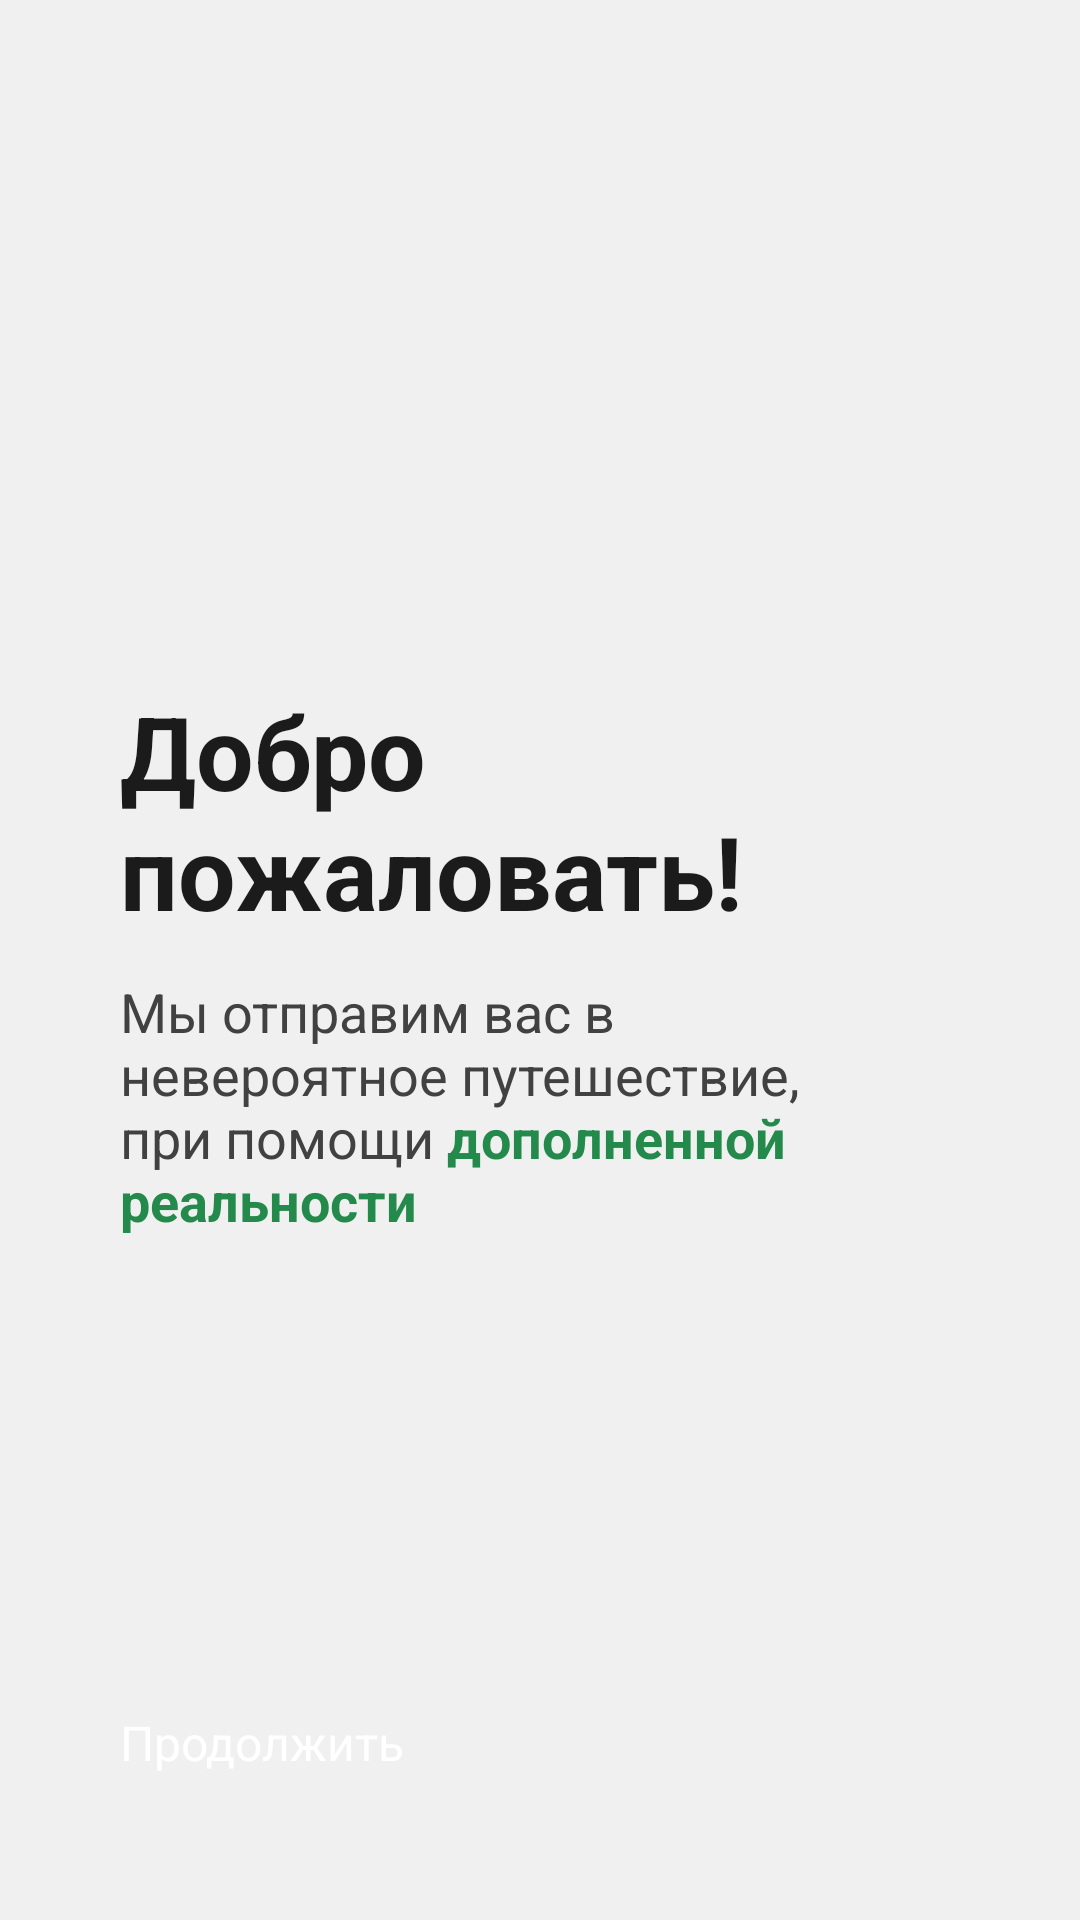

Produce the Android XML layout that renders to this screen, including the resource entries it uses.
<!-- AndroidManifest.xml: application theme Theme.Walkom -->
<!-- res/layout/activity_welcome.xml -->
<?xml version="1.0" encoding="utf-8"?>
<androidx.constraintlayout.widget.ConstraintLayout xmlns:android="http://schemas.android.com/apk/res/android"
    xmlns:app="http://schemas.android.com/apk/res-auto"
    xmlns:tools="http://schemas.android.com/tools"
    android:id="@+id/coordinatorLayout"
    android:layout_width="match_parent"
    android:layout_height="match_parent"
    android:background="@color/background"
    android:fitsSystemWindows="true"
    tools:context=".presentation.screens.welcome.WelcomeActivity">

    <ImageView
        android:id="@+id/logo"
        android:layout_width="60dp"
        android:layout_height="60dp"
        android:layout_marginTop="32dp"
        app:layout_constraintEnd_toEndOf="parent"
        app:layout_constraintStart_toStartOf="parent"
        app:layout_constraintTop_toTopOf="parent"
        app:srcCompat="@drawable/logo" />

    <LinearLayout
        android:layout_width="wrap_content"
        android:layout_height="match_parent"
        android:gravity="start|center_vertical"
        android:orientation="vertical"
        android:paddingStart="40dp"
        app:layout_constraintStart_toStartOf="parent">

        <TextView
            android:id="@+id/welcomeText"
            android:layout_width="210dp"
            android:layout_height="wrap_content"
            android:text="@string/welcome_text"
            android:textColor="@color/dark_gray"
            android:textSize="34sp"
            android:textStyle="bold" />

        <TextView
            android:id="@+id/descriptionText"
            android:layout_width="230dp"
            android:layout_height="wrap_content"
            android:layout_marginTop="12dp"
            android:text="@string/description_text"
            android:textColor="@color/light_gray"
            android:textSize="18sp"
            android:textStyle="normal" />

    </LinearLayout>



















    <Button
        android:id="@+id/continueBtn"
        android:layout_width="0dp"
        android:layout_height="50dp"
        android:layout_marginHorizontal="40dp"
        android:layout_marginBottom="20dp"
        android:background="@drawable/green_button"
        android:text="@string/continue_button"
        android:textAllCaps="false"
        android:textColor="@color/white"
        android:textSize="16sp"
        app:backgroundTint="@null"
        app:layout_constraintBottom_toBottomOf="parent"
        app:layout_constraintEnd_toEndOf="parent"
        app:layout_constraintStart_toStartOf="parent" />














</androidx.constraintlayout.widget.ConstraintLayout>
<!-- resources referenced by this layout -->
<resources>
  <color name="background">#F0F0F0</color>
  <color name="dark_gray">#1B1B1B</color>
  <color name="light_gray">#414141</color>
  <color name="white">#FFFFFFFF</color>
  <!-- drawable logo: png bitmap (drawable, 3266 bytes) -->
  <!-- drawable text_input (drawable) -->
  <?xml version="1.0" encoding="utf-8"?>
  <selector xmlns:android="http://schemas.android.com/apk/res/android">
      <item>
          <shape android:shape="rectangle">
              <solid
                  android:color="@color/white"/>
              <stroke
                  android:width="0dp"
                  android:color="@color/dark_gray" />
              <corners
                  android:radius="10dp" />
          </shape>
      </item>
  </selector>
  <string name="continue_button">Продолжить</string>
  <string name="continue_guest_button">Продолжить как гость</string>
  <string name="description_text">Мы отправим вас в невероятное путешествие, при помощи <font color="#238A4C"><b>дополненной реальности</b></font></string>
  <string name="email_placeholder">Введите почту</string>
  <string name="welcome_text">Добро пожаловать!</string>
  <style name="Theme.Walkom" parent="Theme.AppCompat.DayNight.NoActionBar">
          <item name="windowActionBar">false</item>
          <item name="windowNoTitle">true</item>
      </style>
</resources>
